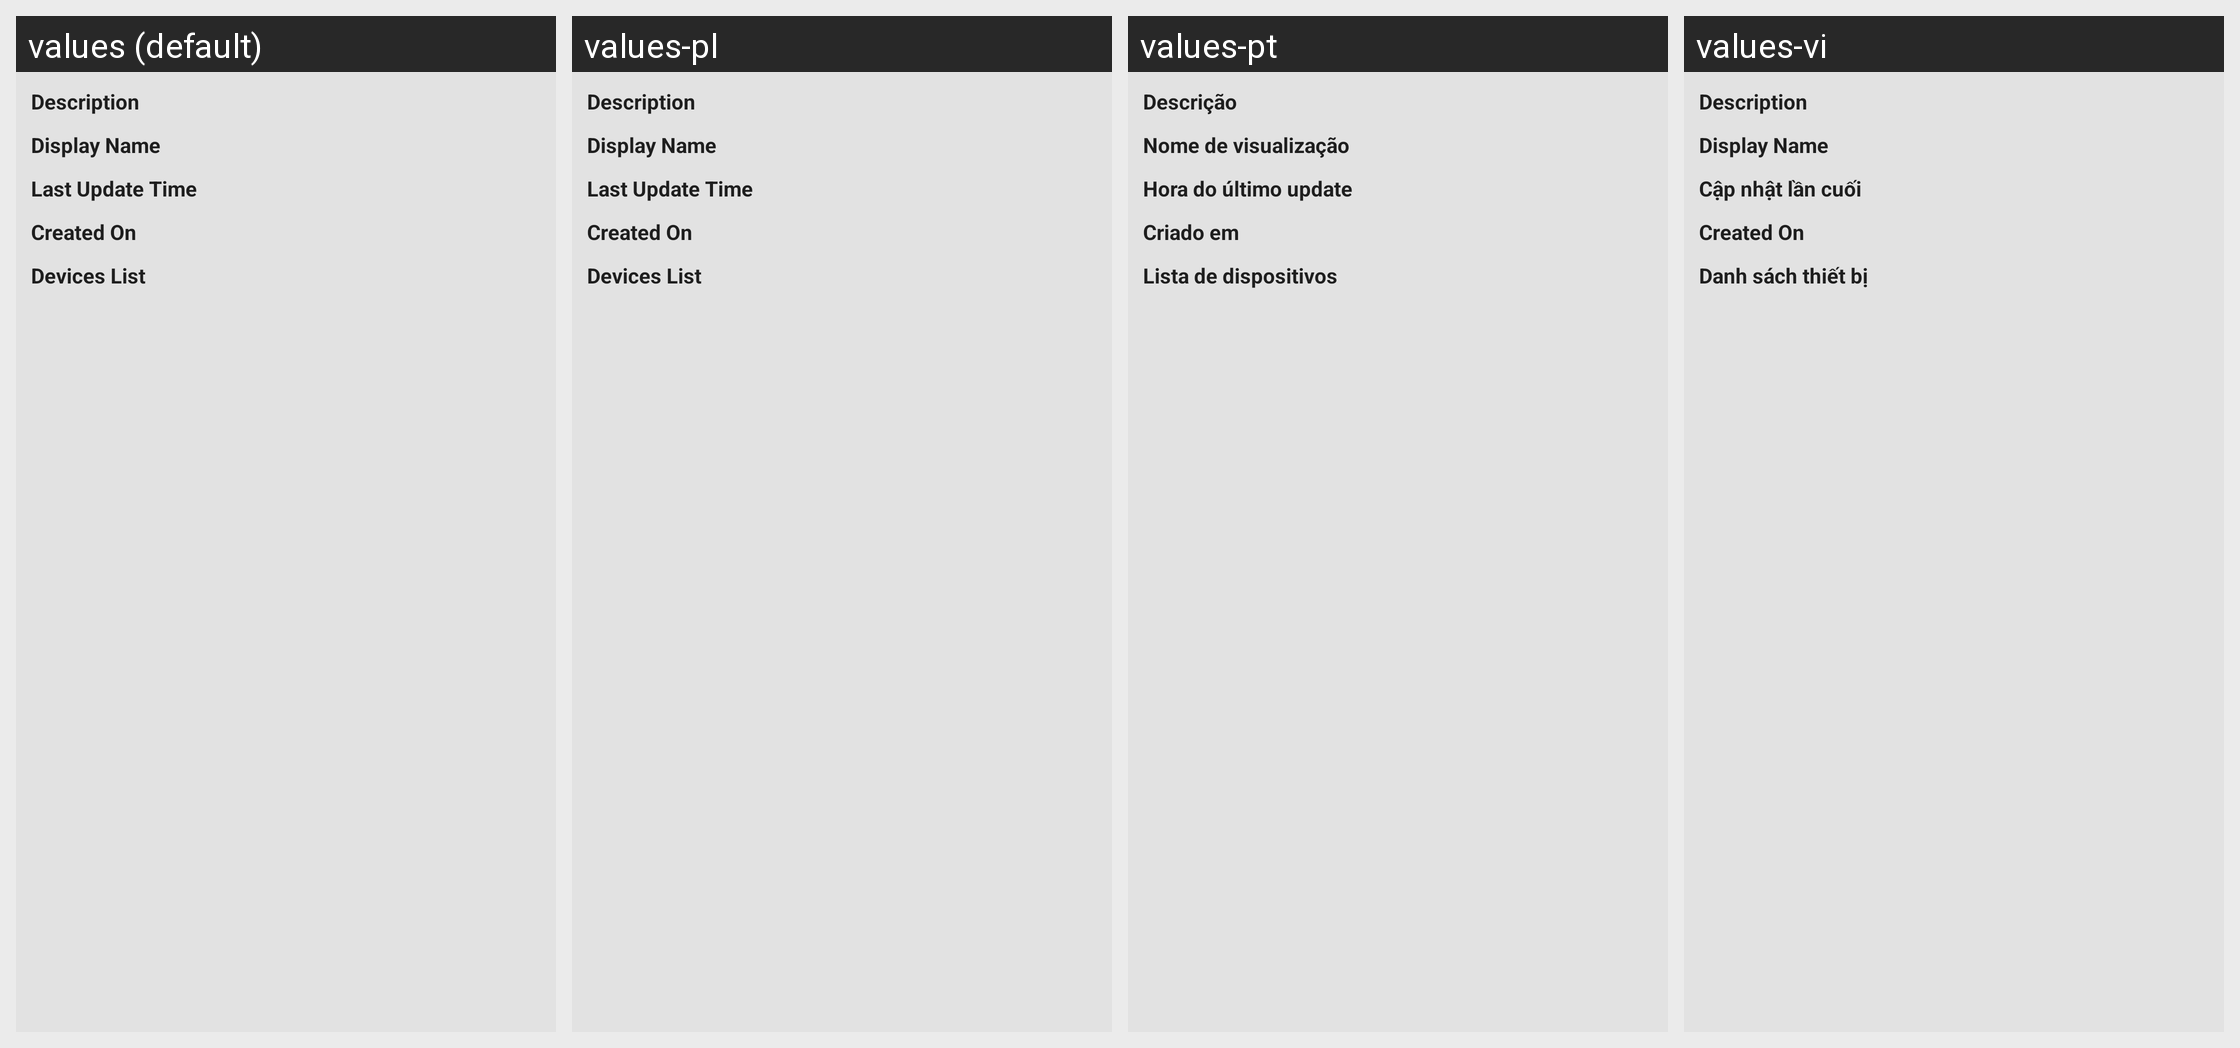

The Android screen above is rendered under several locales of the same app. Produce the string resources it draws, with the default and per-locale values.
Android screen res/layout/group_details.xml rendered under 4 locales, left to right: values (default), values-pl, values-pt, values-vi. Device: Nexus 5 (rendered at 1080×1920; each locale shown at half size, 540×960, under a caption strip naming it); theme AppTheme.
Strings drawn on this screen, with the default value and each locale's value (text and hints the layout hard-codes, and strings that could not be matched under every locale, appear in the picture but are not listed):

txt_desc
  values: Description
  values-pl: Description
  values-pt: Descrição
  values-vi: Description

txt_display
  values: Display Name
  values-pl: Display Name
  values-pt: Nome de visualização
  values-vi: Display Name

txt_last_update
  values: Last Update Time
  values-pl: Last Update Time
  values-pt: Hora do último update
  values-vi: Cập nhật lần cuối

txt_created_on
  values: Created On
  values-pl: Created On
  values-pt: Criado em
  values-vi: Created On

txt_group_device_list
  values: Devices List
  values-pl: Devices List
  values-pt: Lista de dispositivos
  values-vi: Danh sách thiết bị
